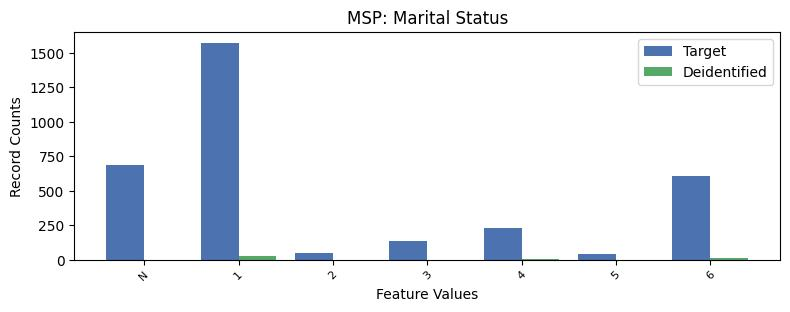

The file beside this chart, header and first rows:
, MSP, count_target, count_deidentified
0, 1, 1572, 29.0
1, -1, 689, 1.0
2, 6, 609, 10.0
3, 4, 231, 3.0
4, 3, 135, 0.0
5, 2, 52, 0.0
6, 5, 42, 0.0
